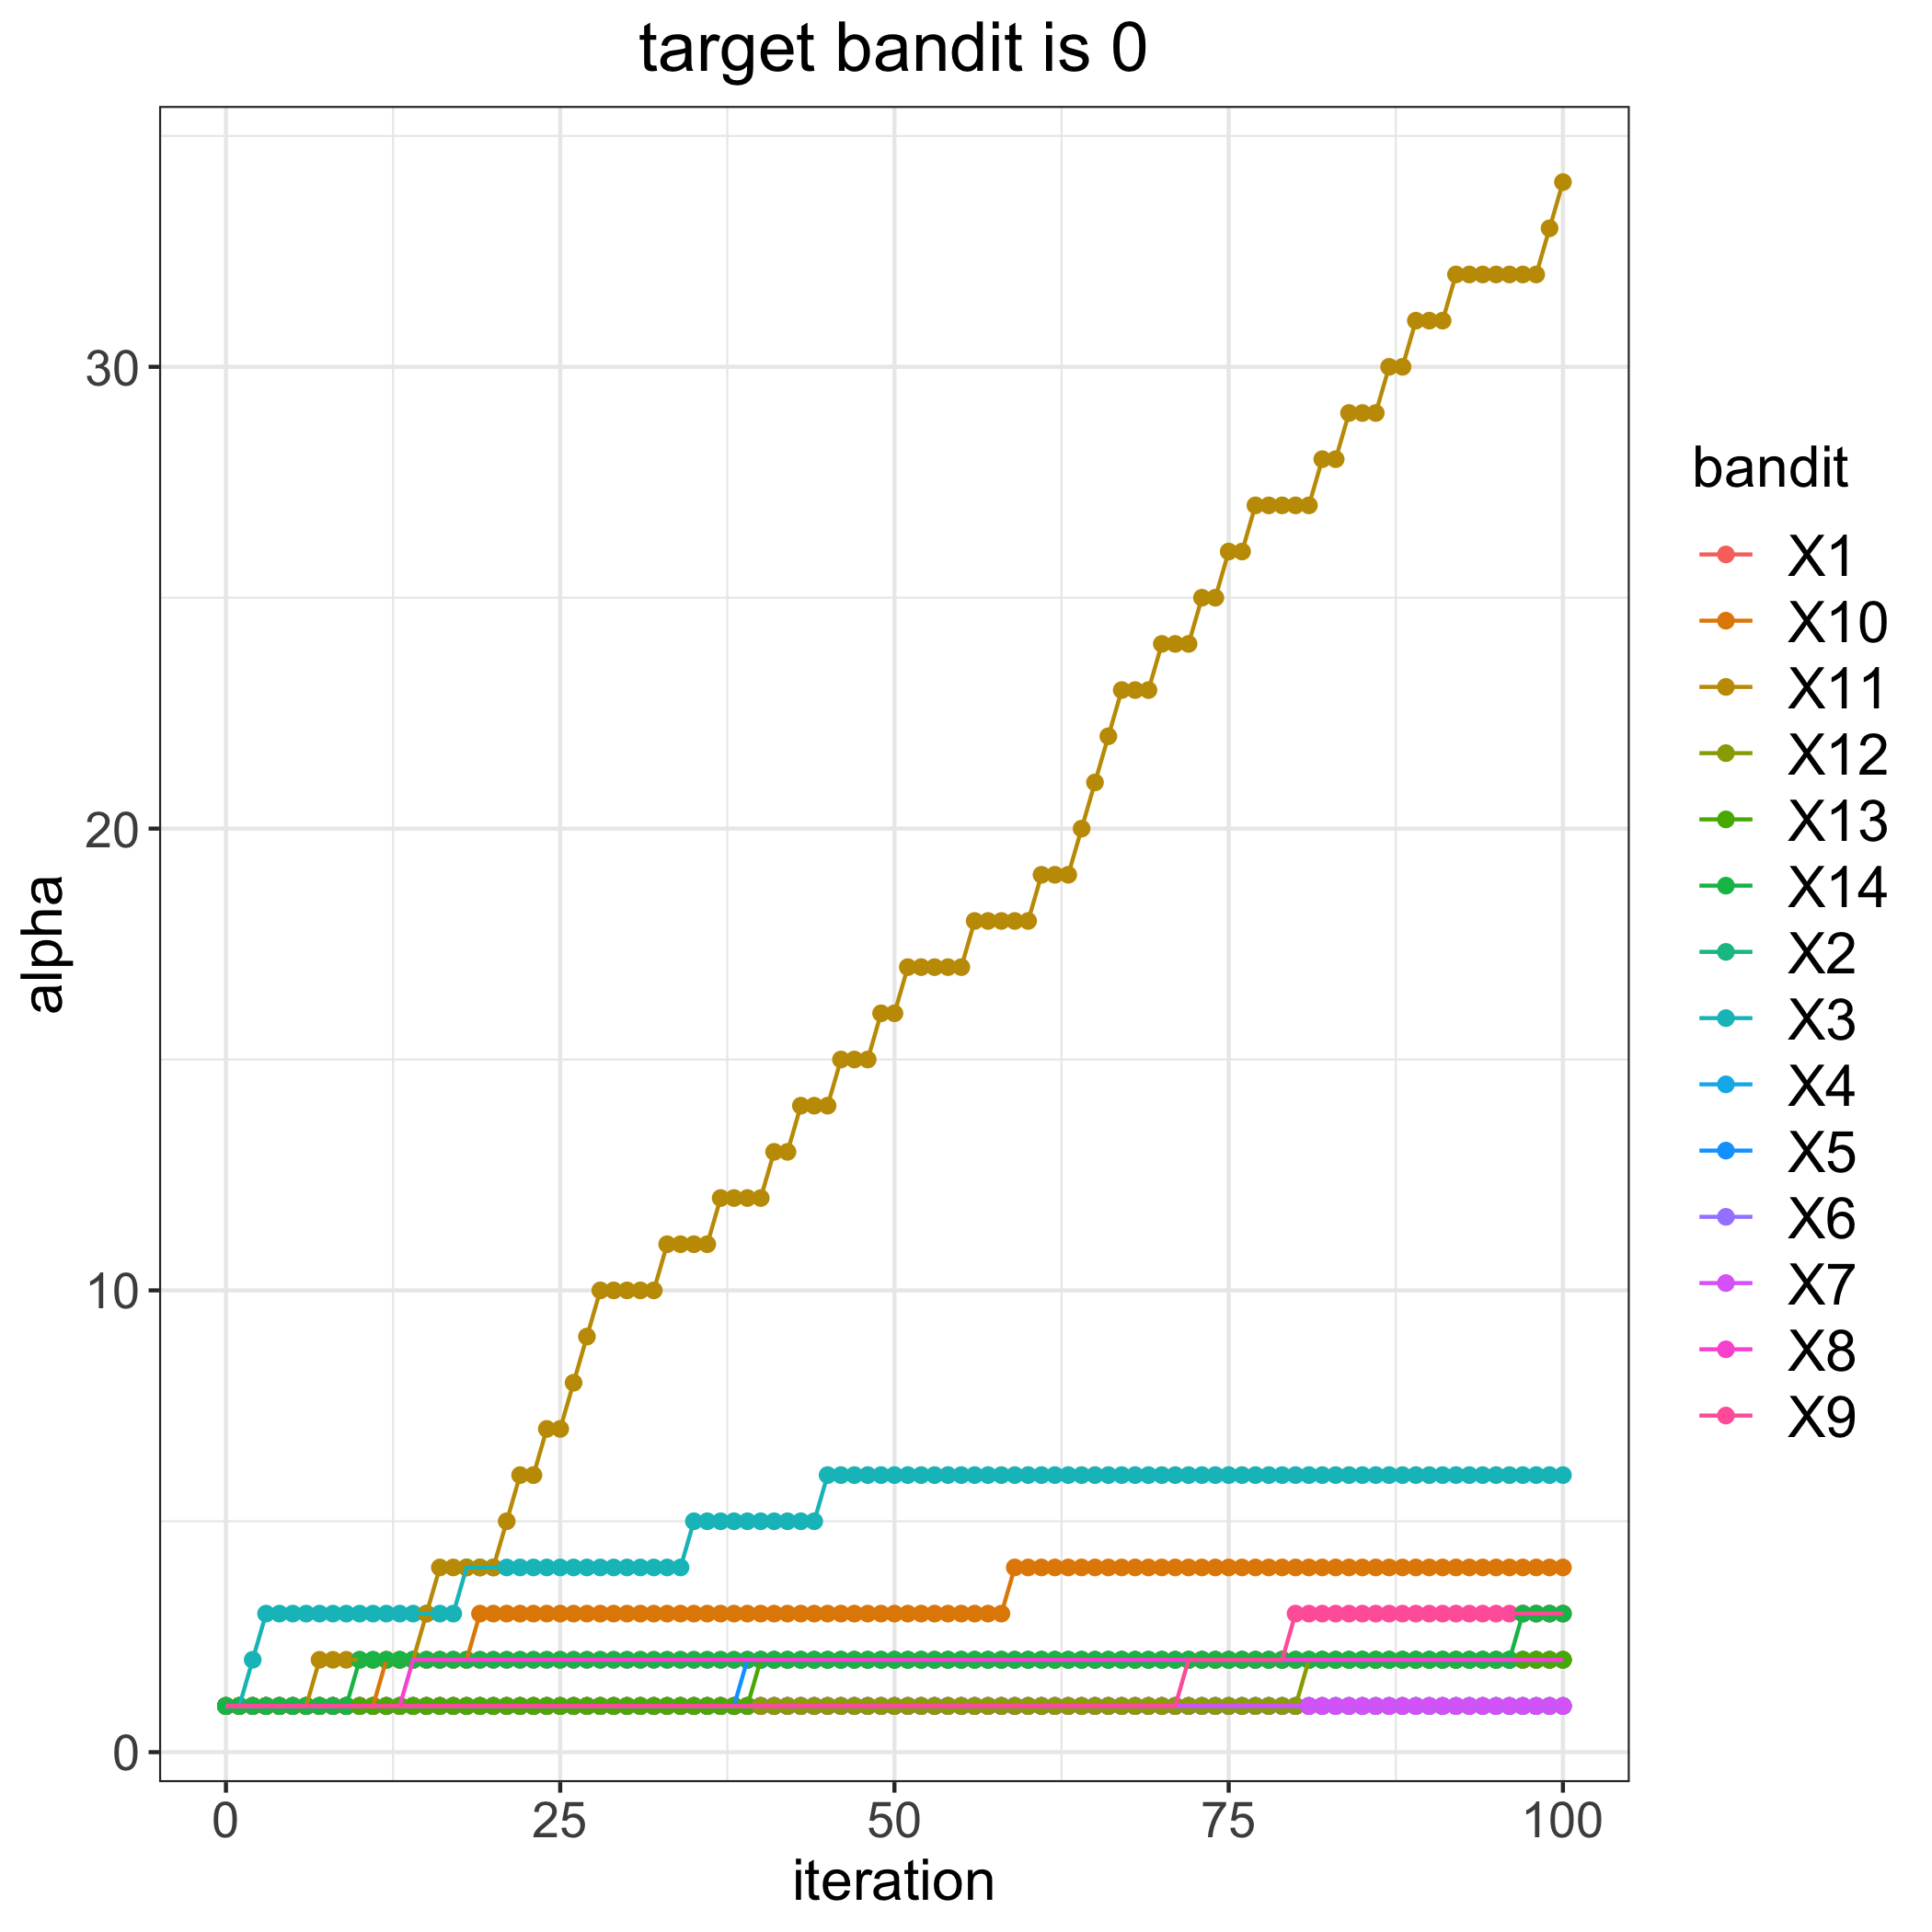

Source data for this figure (header and first rows):
, 1, 2, 3, 4, 5, 6, 7, 8, 9, 10, 11, 12, 13, 14
0, 1, 1, 1, 1, 1, 1, 1, 1, 1, 1, 1, 1, 1, 1
1, 1, 1, 1, 1, 1, 1, 1, 1, 1, 1, 1, 1, 1, 1
2, 1, 1, 2, 1, 1, 1, 1, 1, 1, 1, 1, 1, 1, 1
3, 1, 1, 3, 1, 1, 1, 1, 1, 1, 1, 1, 1, 1, 1
4, 1, 1, 3, 1, 1, 1, 1, 1, 1, 1, 1, 1, 1, 1
5, 1, 1, 3, 1, 1, 1, 1, 1, 1, 1, 1, 1, 1, 1
6, 1, 1, 3, 1, 1, 1, 1, 1, 1, 1, 1, 1, 1, 1
7, 1, 1, 3, 1, 1, 1, 1, 1, 1, 1, 2, 1, 1, 1
8, 1, 1, 3, 1, 1, 1, 1, 1, 1, 1, 2, 1, 1, 1
9, 1, 1, 3, 1, 1, 1, 1, 1, 1, 1, 2, 1, 1, 1
10, 1, 1, 3, 1, 1, 1, 1, 1, 1, 1, 2, 1, 1, 2
11, 1, 1, 3, 1, 1, 1, 1, 1, 1, 1, 2, 1, 1, 2
12, 1, 1, 3, 1, 1, 1, 1, 1, 1, 2, 2, 1, 1, 2
13, 1, 1, 3, 1, 1, 1, 1, 1, 1, 2, 2, 1, 1, 2
14, 1, 1, 3, 1, 1, 1, 1, 2, 1, 2, 2, 1, 1, 2
15, 1, 1, 3, 1, 1, 1, 1, 2, 1, 2, 3, 1, 1, 2
16, 1, 1, 3, 1, 1, 1, 1, 2, 1, 2, 4, 1, 1, 2
17, 1, 1, 3, 1, 1, 1, 1, 2, 1, 2, 4, 1, 1, 2
18, 1, 1, 4, 1, 1, 1, 1, 2, 1, 2, 4, 1, 1, 2
19, 1, 1, 4, 1, 1, 1, 1, 2, 1, 3, 4, 1, 1, 2
20, 1, 1, 4, 1, 1, 1, 1, 2, 1, 3, 4, 1, 1, 2
21, 1, 1, 4, 1, 1, 1, 1, 2, 1, 3, 5, 1, 1, 2
22, 1, 1, 4, 1, 1, 1, 1, 2, 1, 3, 6, 1, 1, 2
23, 1, 1, 4, 1, 1, 1, 1, 2, 1, 3, 6, 1, 1, 2
24, 1, 1, 4, 1, 1, 1, 1, 2, 1, 3, 7, 1, 1, 2
25, 1, 1, 4, 1, 1, 1, 1, 2, 1, 3, 7, 1, 1, 2
26, 1, 1, 4, 1, 1, 1, 1, 2, 1, 3, 8, 1, 1, 2
27, 1, 1, 4, 1, 1, 1, 1, 2, 1, 3, 9, 1, 1, 2
28, 1, 1, 4, 1, 1, 1, 1, 2, 1, 3, 10, 1, 1, 2
29, 1, 1, 4, 1, 1, 1, 1, 2, 1, 3, 10, 1, 1, 2
30, 1, 1, 4, 1, 1, 1, 1, 2, 1, 3, 10, 1, 1, 2
31, 1, 1, 4, 1, 1, 1, 1, 2, 1, 3, 10, 1, 1, 2
32, 1, 1, 4, 1, 1, 1, 1, 2, 1, 3, 10, 1, 1, 2
33, 1, 1, 4, 1, 1, 1, 1, 2, 1, 3, 11, 1, 1, 2
34, 1, 1, 4, 1, 1, 1, 1, 2, 1, 3, 11, 1, 1, 2
35, 1, 1, 5, 1, 1, 1, 1, 2, 1, 3, 11, 1, 1, 2
36, 1, 1, 5, 1, 1, 1, 1, 2, 1, 3, 11, 1, 1, 2
37, 1, 1, 5, 1, 1, 1, 1, 2, 1, 3, 12, 1, 1, 2
38, 1, 1, 5, 1, 1, 1, 1, 2, 1, 3, 12, 1, 1, 2
39, 1, 1, 5, 1, 2, 1, 1, 2, 1, 3, 12, 1, 1, 2
40, 1, 1, 5, 1, 2, 1, 1, 2, 1, 3, 12, 1, 2, 2
41, 1, 1, 5, 1, 2, 1, 1, 2, 1, 3, 13, 1, 2, 2
42, 1, 1, 5, 1, 2, 1, 1, 2, 1, 3, 13, 1, 2, 2
43, 1, 1, 5, 1, 2, 1, 1, 2, 1, 3, 14, 1, 2, 2
44, 1, 1, 5, 1, 2, 1, 1, 2, 1, 3, 14, 1, 2, 2
45, 1, 1, 6, 1, 2, 1, 1, 2, 1, 3, 14, 1, 2, 2
46, 1, 1, 6, 1, 2, 1, 1, 2, 1, 3, 15, 1, 2, 2
47, 1, 1, 6, 1, 2, 1, 1, 2, 1, 3, 15, 1, 2, 2
48, 1, 1, 6, 1, 2, 1, 1, 2, 1, 3, 15, 1, 2, 2
49, 1, 1, 6, 1, 2, 1, 1, 2, 1, 3, 16, 1, 2, 2
50, 1, 1, 6, 1, 2, 1, 1, 2, 1, 3, 16, 1, 2, 2
51, 1, 1, 6, 1, 2, 1, 1, 2, 1, 3, 17, 1, 2, 2
52, 1, 1, 6, 1, 2, 1, 1, 2, 1, 3, 17, 1, 2, 2
53, 1, 1, 6, 1, 2, 1, 1, 2, 1, 3, 17, 1, 2, 2
54, 1, 1, 6, 1, 2, 1, 1, 2, 1, 3, 17, 1, 2, 2
55, 1, 1, 6, 1, 2, 1, 1, 2, 1, 3, 17, 1, 2, 2
56, 1, 1, 6, 1, 2, 1, 1, 2, 1, 3, 18, 1, 2, 2
57, 1, 1, 6, 1, 2, 1, 1, 2, 1, 3, 18, 1, 2, 2
58, 1, 1, 6, 1, 2, 1, 1, 2, 1, 3, 18, 1, 2, 2
59, 1, 1, 6, 1, 2, 1, 1, 2, 1, 4, 18, 1, 2, 2
... 41 more rows
